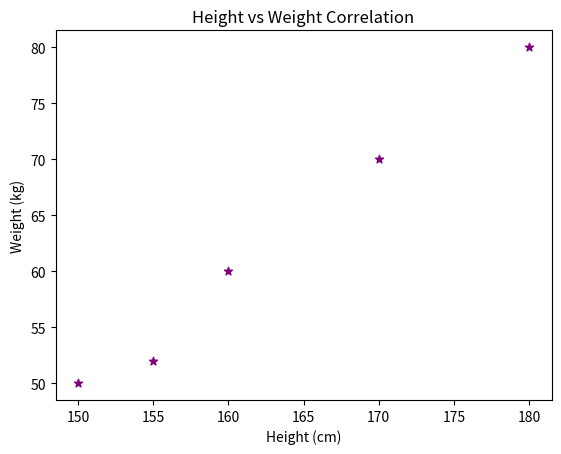

Python code for this plot:
import matplotlib.pyplot as plt

# Step 1: Data
height = [150, 160, 170, 180, 155]
weight = [50, 60, 70, 80, 52]

# Step 2: Create Scatter Plot
plt.scatter(height, weight, color='purple', marker='*')

# Step 3: Add Labels
plt.title("Height vs Weight Correlation")
plt.xlabel("Height (cm)")
plt.ylabel("Weight (kg)")

# Step 4: Display
plt.show()
